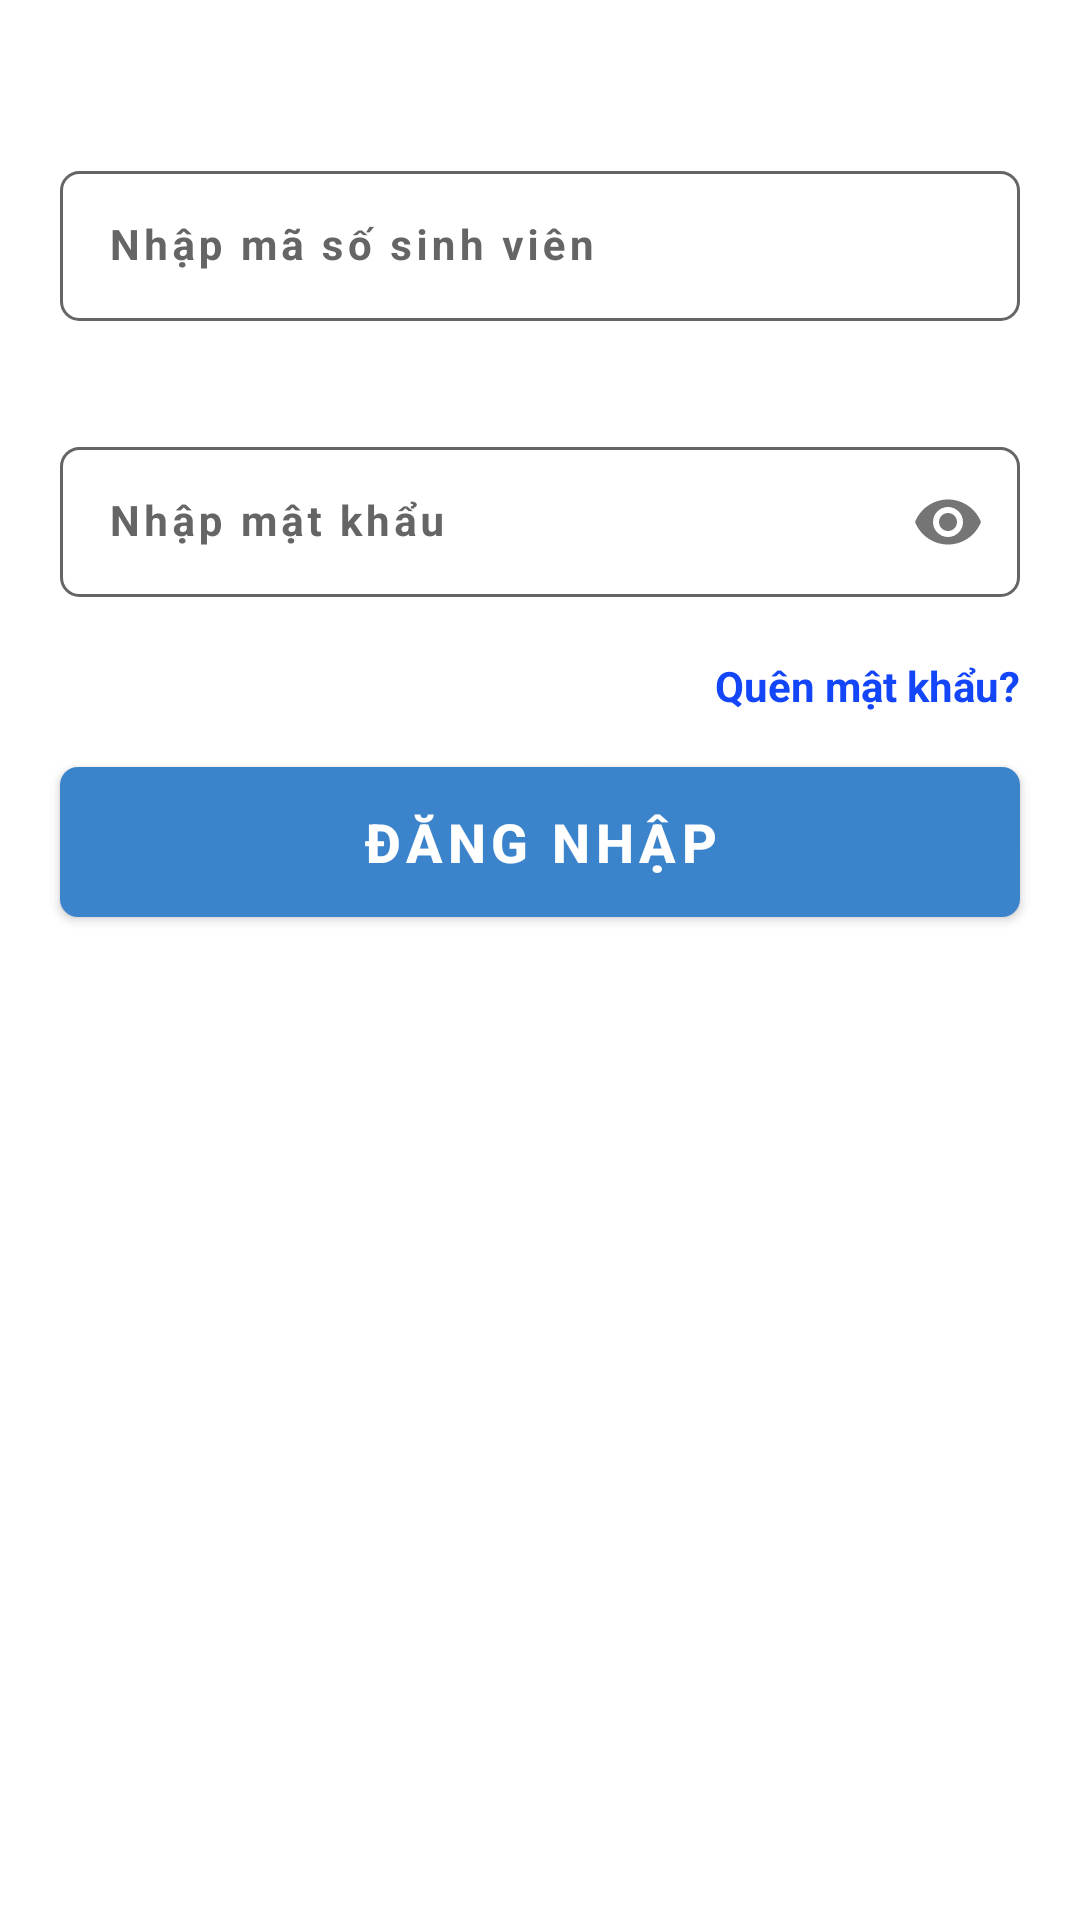

Reconstruct the res/layout file that produces this screen, plus the resources it refers to.
<!-- AndroidManifest.xml: application theme Theme.Harvard -->
<!-- res/layout/layout_signin.xml -->
<?xml version="1.0" encoding="utf-8"?>
<androidx.constraintlayout.widget.ConstraintLayout xmlns:android="http://schemas.android.com/apk/res/android"
    xmlns:app="http://schemas.android.com/apk/res-auto"
    android:layout_width="match_parent"
    android:layout_height="match_parent">

    <com.google.android.material.textfield.TextInputLayout
        android:id="@+id/txtInputLayoutMSSV"
        android:layout_width="0dp"
        android:layout_height="70dp"
        android:hint="Nhập mã số sinh viên"
        android:paddingHorizontal="20dp"
        android:textColorHint="@color/grey"
        app:boxStrokeWidth="0dp"
        app:boxStrokeWidthFocused="0dp"
        app:endIconMode="clear_text"
        app:layout_constraintBottom_toBottomOf="parent"
        app:layout_constraintEnd_toEndOf="parent"
        app:layout_constraintHorizontal_bias="0.0"
        app:layout_constraintStart_toStartOf="parent"
        app:layout_constraintTop_toTopOf="parent"
        app:layout_constraintVertical_bias="0.100000024">

        <com.google.android.material.textfield.TextInputEditText
            android:layout_width="match_parent"
            android:layout_height="50dp"
            android:background="@drawable/edt_signin"
            android:letterSpacing="0.1"
            android:textSize="14dp"
            android:textStyle="bold" />
    </com.google.android.material.textfield.TextInputLayout>

    <com.google.android.material.textfield.TextInputLayout
        android:id="@+id/txtInputLayoutPassword"
        android:layout_width="0dp"
        android:layout_height="70dp"
        android:hint="Nhập mật khẩu"
        android:paddingHorizontal="20dp"
        android:textColorHint="@color/grey"
        app:boxStrokeWidth="0dp"
        app:boxStrokeWidthFocused="0dp"
        app:endIconMode="password_toggle"
        app:layout_constraintBottom_toBottomOf="parent"
        app:layout_constraintEnd_toEndOf="parent"
        app:layout_constraintStart_toStartOf="parent"
        app:layout_constraintTop_toBottomOf="@+id/txtInputLayoutMSSV"
        app:layout_constraintVertical_bias="0.05">

        <com.google.android.material.textfield.TextInputEditText
            android:layout_width="match_parent"
            android:layout_height="50dp"
            android:background="@drawable/edt_signin"
            android:inputType="textPassword"
            android:letterSpacing="0.1"
            android:textSize="14dp"
            android:textStyle="bold" />
    </com.google.android.material.textfield.TextInputLayout>

    <TextView
        android:id="@+id/txtForgetPass"
        android:layout_width="wrap_content"
        android:layout_height="wrap_content"
        android:layout_marginEnd="20dp"
        android:text="Quên mật khẩu?"
        android:textColor="@color/blue"
        android:textStyle="bold"
        app:layout_constraintBottom_toBottomOf="parent"
        app:layout_constraintEnd_toEndOf="parent"
        app:layout_constraintTop_toBottomOf="@+id/txtInputLayoutPassword"
        app:layout_constraintVertical_bias="0.0" />

    <android.widget.Button
        android:id="@+id/btnLogin"
        android:layout_width="0dp"
        android:layout_height="50dp"
        android:layout_marginHorizontal="20dp"
        android:background="@drawable/btn_getstart"
        android:letterSpacing="0.1"
        android:text="Đăng nhập"
        android:textColor="@color/white"
        android:textSize="18dp"
        android:textStyle="bold"
        app:layout_constraintBottom_toBottomOf="parent"
        app:layout_constraintEnd_toEndOf="parent"
        app:layout_constraintStart_toStartOf="parent"
        app:layout_constraintTop_toBottomOf="@+id/txtForgetPass"
        app:layout_constraintVertical_bias="0.05" />
</androidx.constraintlayout.widget.ConstraintLayout>
<!-- resources referenced by this layout -->
<resources>
  <color name="blue">#1346F9</color>
  <color name="grey">#656565</color>
  <color name="white">#FFFFFFFF</color>
  <!-- drawable btn_getstart (drawable) -->
  <?xml version="1.0" encoding="utf-8"?>
  <shape xmlns:android="http://schemas.android.com/apk/res/android">
      <corners android:radius="6dp"/>
      <gradient android:startColor="@color/xanh"
          android:endColor="@color/xanh"/>
  </shape>
  <!-- drawable edt_signin (drawable) -->
  <?xml version="1.0" encoding="utf-8"?>
  <shape xmlns:android="http://schemas.android.com/apk/res/android"
      android:shape="rectangle">
      <stroke android:width="1dp" android:color="@color/grey" />
      <corners android:radius="6dp"/>
  </shape>
  <style name="Theme.Harvard" parent="Theme.MaterialComponents.DayNight.NoActionBar">
          
          <item name="colorPrimary">@color/purple_500</item>
          <item name="colorPrimaryVariant">@color/purple_700</item>
          <item name="colorOnPrimary">@color/white</item>
          
          <item name="colorSecondary">@color/teal_200</item>
          <item name="colorSecondaryVariant">@color/teal_700</item>
          <item name="colorOnSecondary">@color/black</item>
          
          <item name="android:statusBarColor">?attr/colorPrimaryVariant</item>
          
      </style>
  <color name="xanh">#FF3B84CC</color>
  <color name="purple_500">#FF6200EE</color>
  <color name="purple_700">#FF3700B3</color>
  <color name="teal_200">#FF03DAC5</color>
  <color name="teal_700">#FF018786</color>
  <color name="black">#FF000000</color>
</resources>
